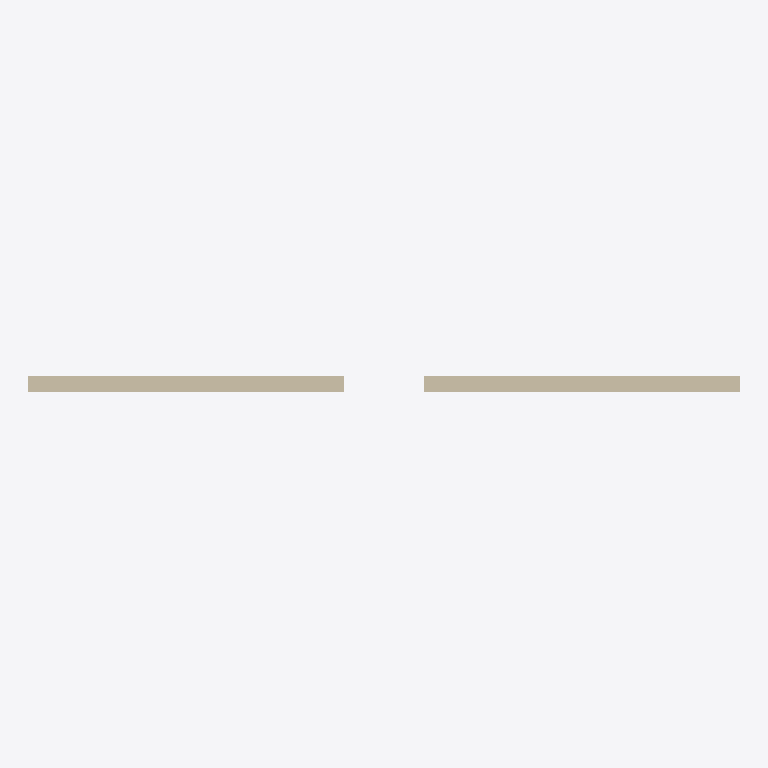
Plan cut of the same IFC building model at storey 'Level 1' (level 0.00 m, cut at 1.40 m), seen from above with north up, elements coloured by IFC class: 2 walls (beige). Cut surfaces are drawn darker.
Extent 9.0 m × 0.2 m × 3.0 m (x, y, z). Storeys (1): Level 1 at 0.00 m. Elements (2): 2 IfcWall.

HEADER;
FILE_DESCRIPTION((''),'2;1');
FILE_NAME('geom-wall.ifc','2026-07-29T00:00:00',(''),(''),'','','');
FILE_SCHEMA(('IFC4'));
ENDSEC;
DATA;
#1=IFCPROJECT('0aaaaaaaaaaaaaaaaaaaa1',$,'Project',$,$,$,$,(#20),#30);
#2=IFCSITE('0aaaaaaaaaaaaaaaaaaaa2',$,'Site',$,$,#40,$,$,.ELEMENT.,$,$,$,$,$);
#3=IFCBUILDING('0aaaaaaaaaaaaaaaaaaaa3',$,'Building',$,$,#41,$,$,.ELEMENT.,$,$,$);
#4=IFCBUILDINGSTOREY('0aaaaaaaaaaaaaaaaaaaa4',$,'Level 1',$,$,#42,$,$,.ELEMENT.,0.0);
#100=IFCWALL('0aaaaaaaaaaaaaaaaaaa10',$,'Wall A',$,$,#101,#110,$,$);
#200=IFCWALL('0aaaaaaaaaaaaaaaaaaa20',$,'Wall B',$,$,#201,#210,$,$);
ENDSEC;
